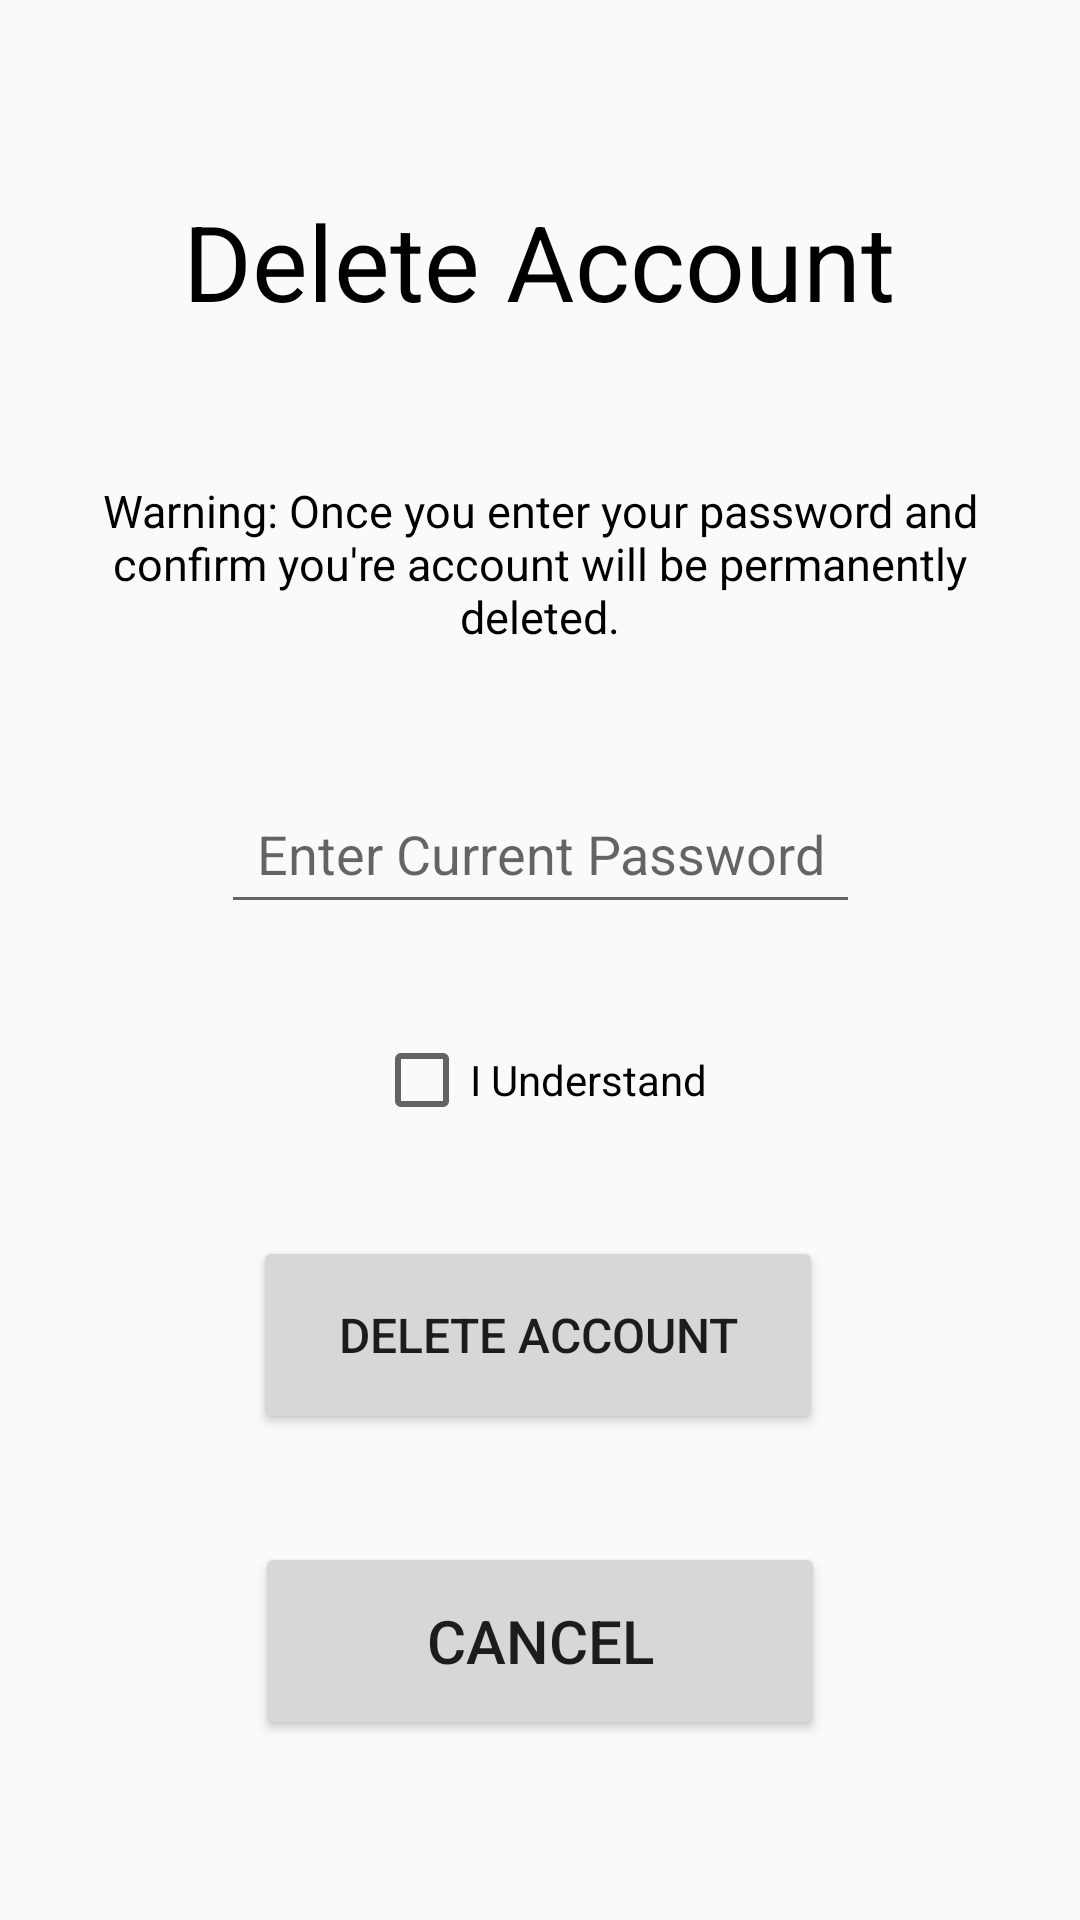

The Android layout XML behind this screen, and the referenced resources:
<!-- AndroidManifest.xml: application theme Theme.AppCompat.DayNight.DarkActionBar -->
<!-- res/layout/activity_delete_own_account.xml -->
<?xml version="1.0" encoding="utf-8"?>
<androidx.constraintlayout.widget.ConstraintLayout xmlns:android="http://schemas.android.com/apk/res/android"
    xmlns:app="http://schemas.android.com/apk/res-auto"
    xmlns:tools="http://schemas.android.com/tools"
    android:layout_width="match_parent"
    android:layout_height="match_parent"
    tools:context=".DeleteOwnAccountActivity">

    <TextView
        android:id="@+id/deleteAccountTextViewTitle"
        android:layout_width="292dp"
        android:layout_height="62dp"
        android:layout_marginTop="56dp"
        android:text="Delete Account"
        android:gravity="center"
        android:textSize="35sp"
        android:textColor="@color/black"
        app:layout_constraintEnd_toEndOf="parent"
        app:layout_constraintHorizontal_bias="0.495"
        app:layout_constraintStart_toStartOf="parent"
        app:layout_constraintTop_toTopOf="parent" />

    <TextView
        android:id="@+id/deleteAccountTextViewAdvisory"
        android:layout_width="303dp"
        android:layout_height="60dp"
        android:layout_marginTop="40dp"
        android:gravity="center"
        android:text="Warning: Once you enter your password and confirm you're account will be permanently deleted."
        android:textColor="@color/black"
        android:textSize="15sp"
        app:layout_constraintEnd_toEndOf="parent"
        app:layout_constraintStart_toStartOf="parent"
        app:layout_constraintTop_toBottomOf="@+id/deleteAccountTextViewTitle" />

    <EditText
        android:id="@+id/deleteUserEditTextCurrentPassword"
        android:layout_width="213dp"
        android:layout_height="50dp"
        android:layout_marginTop="40dp"
        android:ems="10"
        android:gravity="center"
        android:hint="Enter Current Password"
        android:inputType="textPassword"
        app:layout_constraintEnd_toEndOf="parent"
        app:layout_constraintStart_toStartOf="parent"
        app:layout_constraintTop_toBottomOf="@+id/deleteAccountTextViewAdvisory" />

    <CheckBox
        android:id="@+id/deleteUserCheckBox"
        android:layout_width="wrap_content"
        android:layout_height="wrap_content"
        android:layout_marginTop="36dp"
        android:text="I Understand"
        app:layout_constraintEnd_toEndOf="parent"
        app:layout_constraintStart_toStartOf="parent"
        app:layout_constraintTop_toBottomOf="@+id/deleteUserEditTextCurrentPassword" />


    <Button
        android:id="@+id/deleteUserDeleteAccountButton"
        android:layout_width="190dp"
        android:layout_height="66dp"
        android:layout_marginTop="36dp"
        android:text="Delete Account"
        android:textSize="16sp"
        app:layout_constraintEnd_toEndOf="parent"
        app:layout_constraintHorizontal_bias="0.497"
        app:layout_constraintStart_toStartOf="parent"
        app:layout_constraintTop_toBottomOf="@+id/deleteUserCheckBox" />

    <Button
        android:id="@+id/deleteUserCancelButton"
        android:layout_width="190dp"
        android:layout_height="66dp"
        android:layout_marginTop="36dp"
        android:textSize="20sp"
        android:text="Cancel"
        app:layout_constraintEnd_toEndOf="parent"
        app:layout_constraintStart_toStartOf="parent"
        app:layout_constraintTop_toBottomOf="@+id/deleteUserDeleteAccountButton" />
</androidx.constraintlayout.widget.ConstraintLayout>
<!-- resources referenced by this layout -->
<resources>
  <color name="black">#FF000000</color>
</resources>
